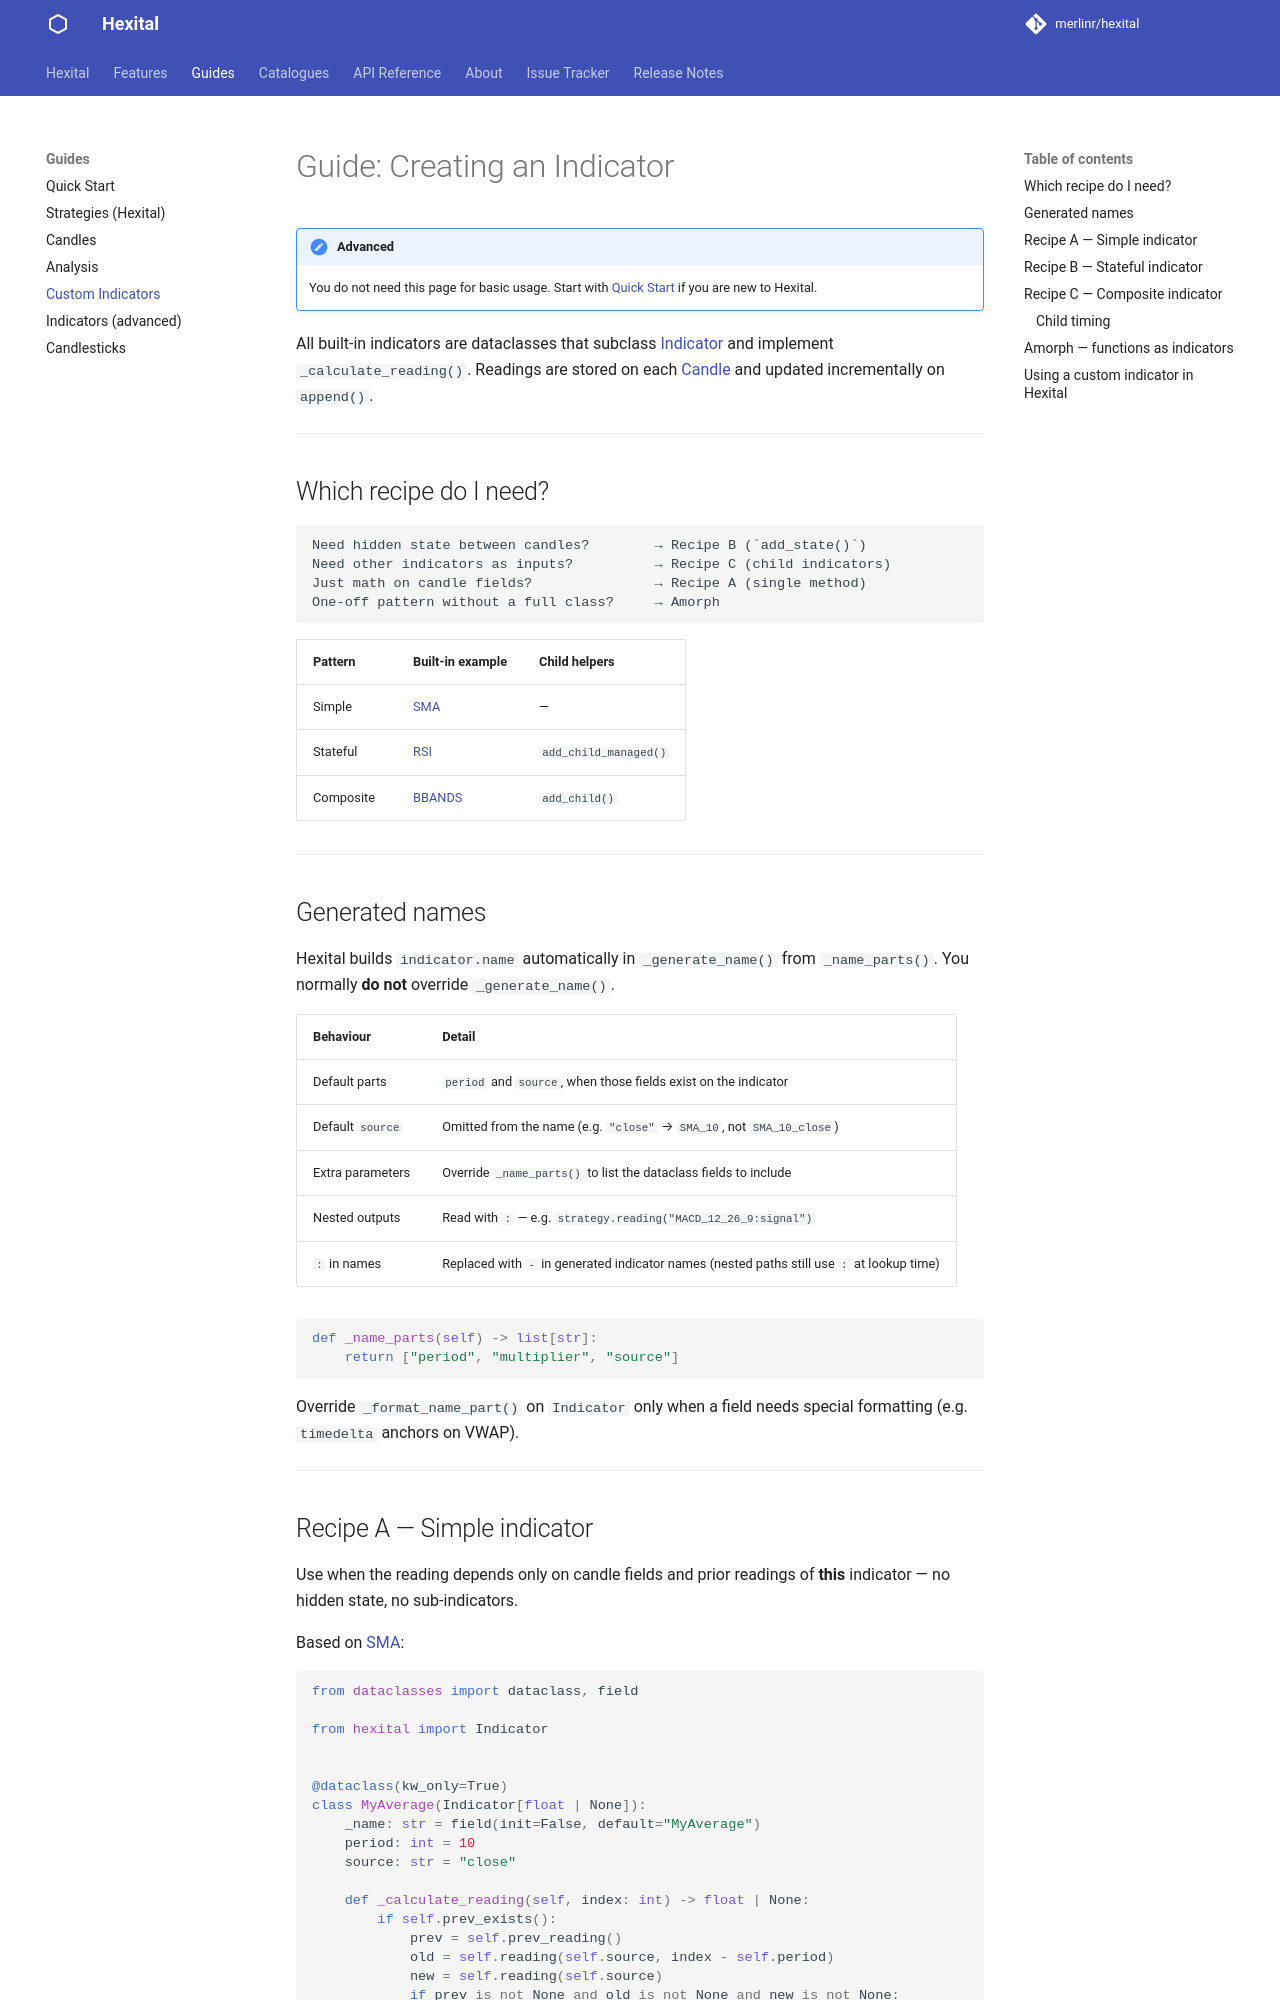

repository: MerlinR/Hexital · page: 4.0.0/guides/custom-indicator/index.html · generator: mkdocs

# Guide: Creating an Indicator

!!! note "Advanced"
    You do not need this page for basic usage. Start with [Quick Start](quick-start.md) if you are new to Hexital.

All built-in indicators are dataclasses that subclass [Indicator][hexital.core.indicator.Indicator] and implement `_calculate_reading()`. Readings are stored on each [Candle][hexital.core.candle.Candle] and updated incrementally on `append()`.

---

## Which recipe do I need?

```
Need hidden state between candles?        → Recipe B (`add_state()`)
Need other indicators as inputs?          → Recipe C (child indicators)
Just math on candle fields?               → Recipe A (single method)
One-off pattern without a full class?     → Amorph
Warm-up differs from `period`?            → [Minimum candles](#minimum-candles) (`_minimum_candles()`)
```

| Pattern | Built-in example | Child helpers |
|---------|------------------|---------------|
| Simple | [SMA][hexital.indicators.sma.SMA] | — |
| Stateful | [RSI][hexital.indicators.rsi.RSI] | `add_child_managed()` |
| Composite | [BBANDS][hexital.indicators.bbands.BBANDS] | `add_child()` |

---

## Generated names

Hexital builds `indicator.name` automatically in `_generate_name()` from `_name_parts()`. You normally **do not** override `_generate_name()`.

| Behaviour | Detail |
|-----------|--------|
| Default parts | `period` and `source`, when those fields exist on the indicator |
| Default `source` | Omitted from the name (e.g. `"close"` → `SMA_10`, not `SMA_10_close`) |
| Extra parameters | Override `_name_parts()` to list the dataclass fields to include |
| Nested outputs | Read with `:` — e.g. `strategy.reading("MACD_12_26_9:signal")` |
| `:` in names | Replaced with `-` in generated indicator names (nested paths still use `:` at lookup time) |

```python
def _name_parts(self) -> list[str]:
    return ["period", "multiplier", "source"]
```

Override `_format_name_part()` on `Indicator` only when a field needs special formatting (e.g. `timedelta` anchors on VWAP).

---

## Recipe A — Simple indicator

Use when the reading depends only on candle fields and prior readings of **this** indicator — no hidden state, no sub-indicators.

Based on [SMA][hexital.indicators.sma.SMA]:

```python
from dataclasses import dataclass, field

from hexital import Indicator


@dataclass(kw_only=True)
class MyAverage(Indicator[float | None]):
    _name: str = field(init=False, default="MyAverage")
    period: int = 10
    source: str = "close"

    def _calculate_reading(self, index: int) -> float | None:
        if self.prev_exists():
            prev = self.prev_reading()
            old = self.reading(self.source, index - self.period)
            new = self.reading(self.source)
            if prev is not None and old is not None and new is not None:
                return prev - (old - new) / self.period
            return None

        if self.reading_period(self.period, self.source):
            return self.candles_average(self.period, self.source)

        return None
```

Useful inherited helpers inside `_calculate_reading()`:

- `self.reading(source)` — value at the current index
- `self.prev_reading(source)` — value at the previous index
- `self.reading_period(n, source)` — enough history available?
- `self.candles_average(n, source)` — bootstrap the first reading

---
